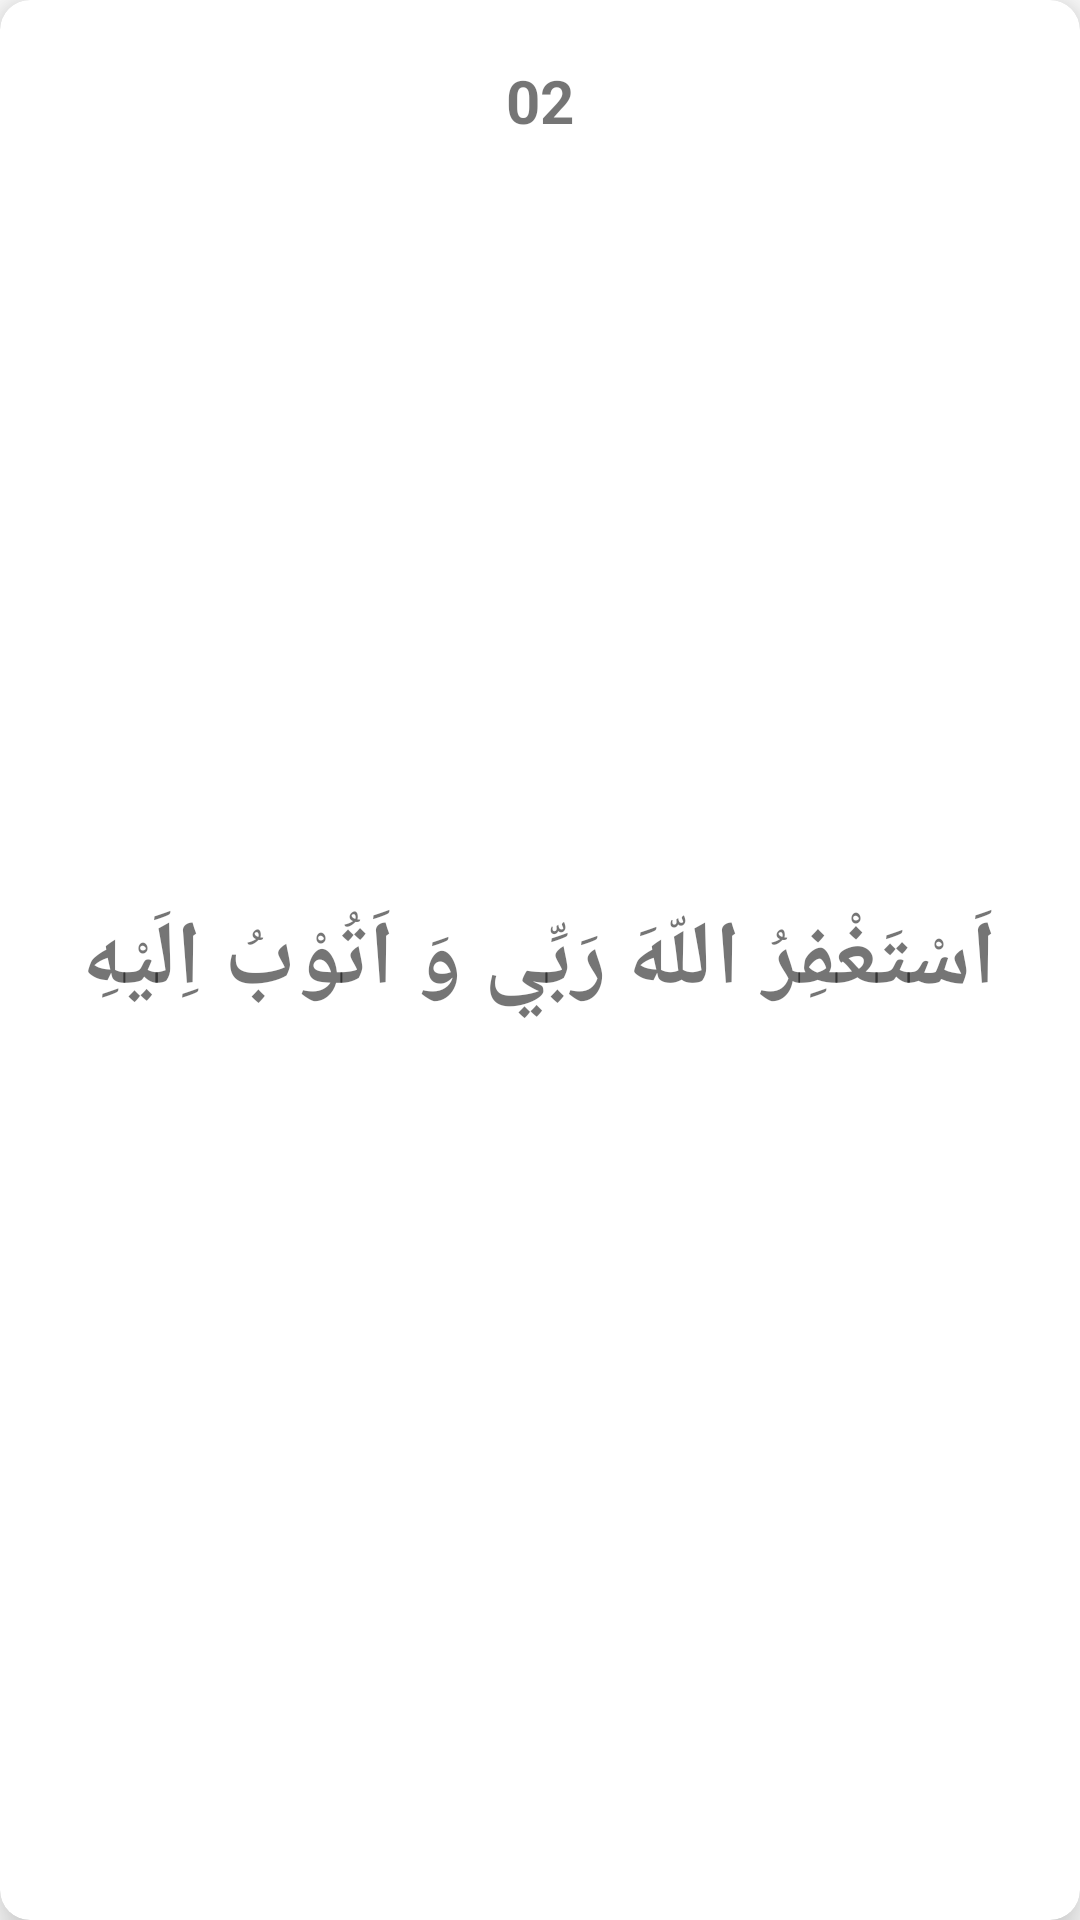

Produce the Android XML layout that renders to this screen, including the resource entries it uses.
<!-- AndroidManifest.xml: application theme Theme.DataBaseDemo -->
<!-- res/layout/astgfar_item_layout.xml -->
<?xml version="1.0" encoding="utf-8"?>
<androidx.cardview.widget.CardView xmlns:android="http://schemas.android.com/apk/res/android"
    android:layout_width="match_parent"
    xmlns:app="http://schemas.android.com/apk/res-auto"
    android:orientation="horizontal"
    android:layout_margin="20dp"
    app:cardElevation="10dp"
    app:cardCornerRadius="10dp"
    android:id="@+id/astgfar"
    android:layout_height="200dp">

    <RelativeLayout
        android:layout_width="match_parent"
        android:layout_height="match_parent">

        <TextView
            android:id="@+id/tvIndex"
            android:layout_width="wrap_content"
            android:layout_height="wrap_content"
            android:text="02"
            android:layout_centerHorizontal="true"
            android:layout_marginTop="20dp"
            android:textSize="20sp"
            android:textStyle="bold"/>

        <LinearLayout
            android:layout_width="wrap_content"
            android:layout_height="wrap_content"
            android:layout_centerVertical="true"
            android:layout_centerHorizontal="true"
            android:orientation="horizontal">


            <TextView
                android:id="@+id/tvAl"
                android:layout_width="0dp"
                android:layout_weight="1"
                android:layout_height="wrap_content"
                android:text="اَسْتَغْفِرُ اللّهَ رَبِّي وَ اَتُوْبُ اِلَيْهِ"
                android:fontFamily="@font/quran"
                android:layout_toRightOf="@id/tvName"
                android:textSize="30sp"
                android:textStyle="bold"/>

        </LinearLayout>


    </RelativeLayout>



</androidx.cardview.widget.CardView>
<!-- resources referenced by this layout -->
<resources>
  <style name="Theme.DataBaseDemo" parent="Theme.MaterialComponents.DayNight.DarkActionBar">
          
          <item name="colorPrimary">@color/purple_500</item>
          <item name="colorPrimaryVariant">@color/purple_700</item>
          <item name="colorOnPrimary">@color/white</item>
          
          <item name="colorSecondary">@color/teal_200</item>
          <item name="colorSecondaryVariant">@color/teal_700</item>
          <item name="colorOnSecondary">@color/black</item>
          
          <item name="android:statusBarColor">?attr/colorPrimaryVariant</item>
          
      </style>
  <!-- not gathered from this repository: default colours our renderer supplied (Android Studio template values) -->
  <color name="purple_500">#FF6200EE</color>
  <color name="purple_700">#FF3700B3</color>
  <color name="teal_200">#FF03DAC5</color>
  <color name="teal_700">#FF018786</color>
  <color name="black">#FF000000</color>
  <color name="white">#FFFFFFFF</color>
</resources>
